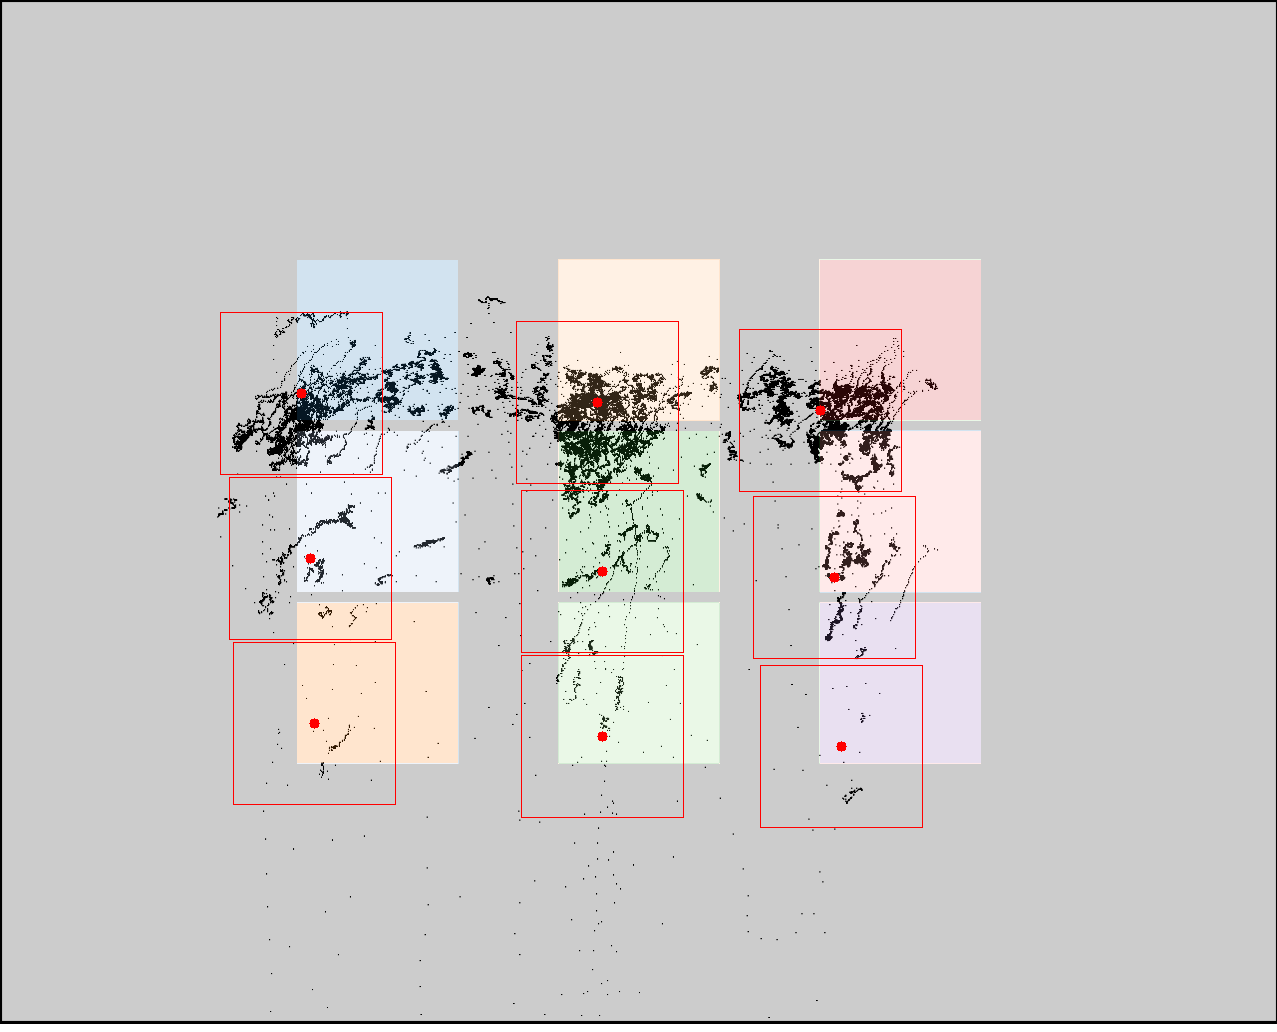

Data behind this chart, as committed beside it:
click0, click1, click2, click3, click4, click5, click6, click7, click8
301, 310, 314, 597, 602, 602, 820, 834, 841
393, 558, 723, 402, 571, 736, 410, 577, 746
